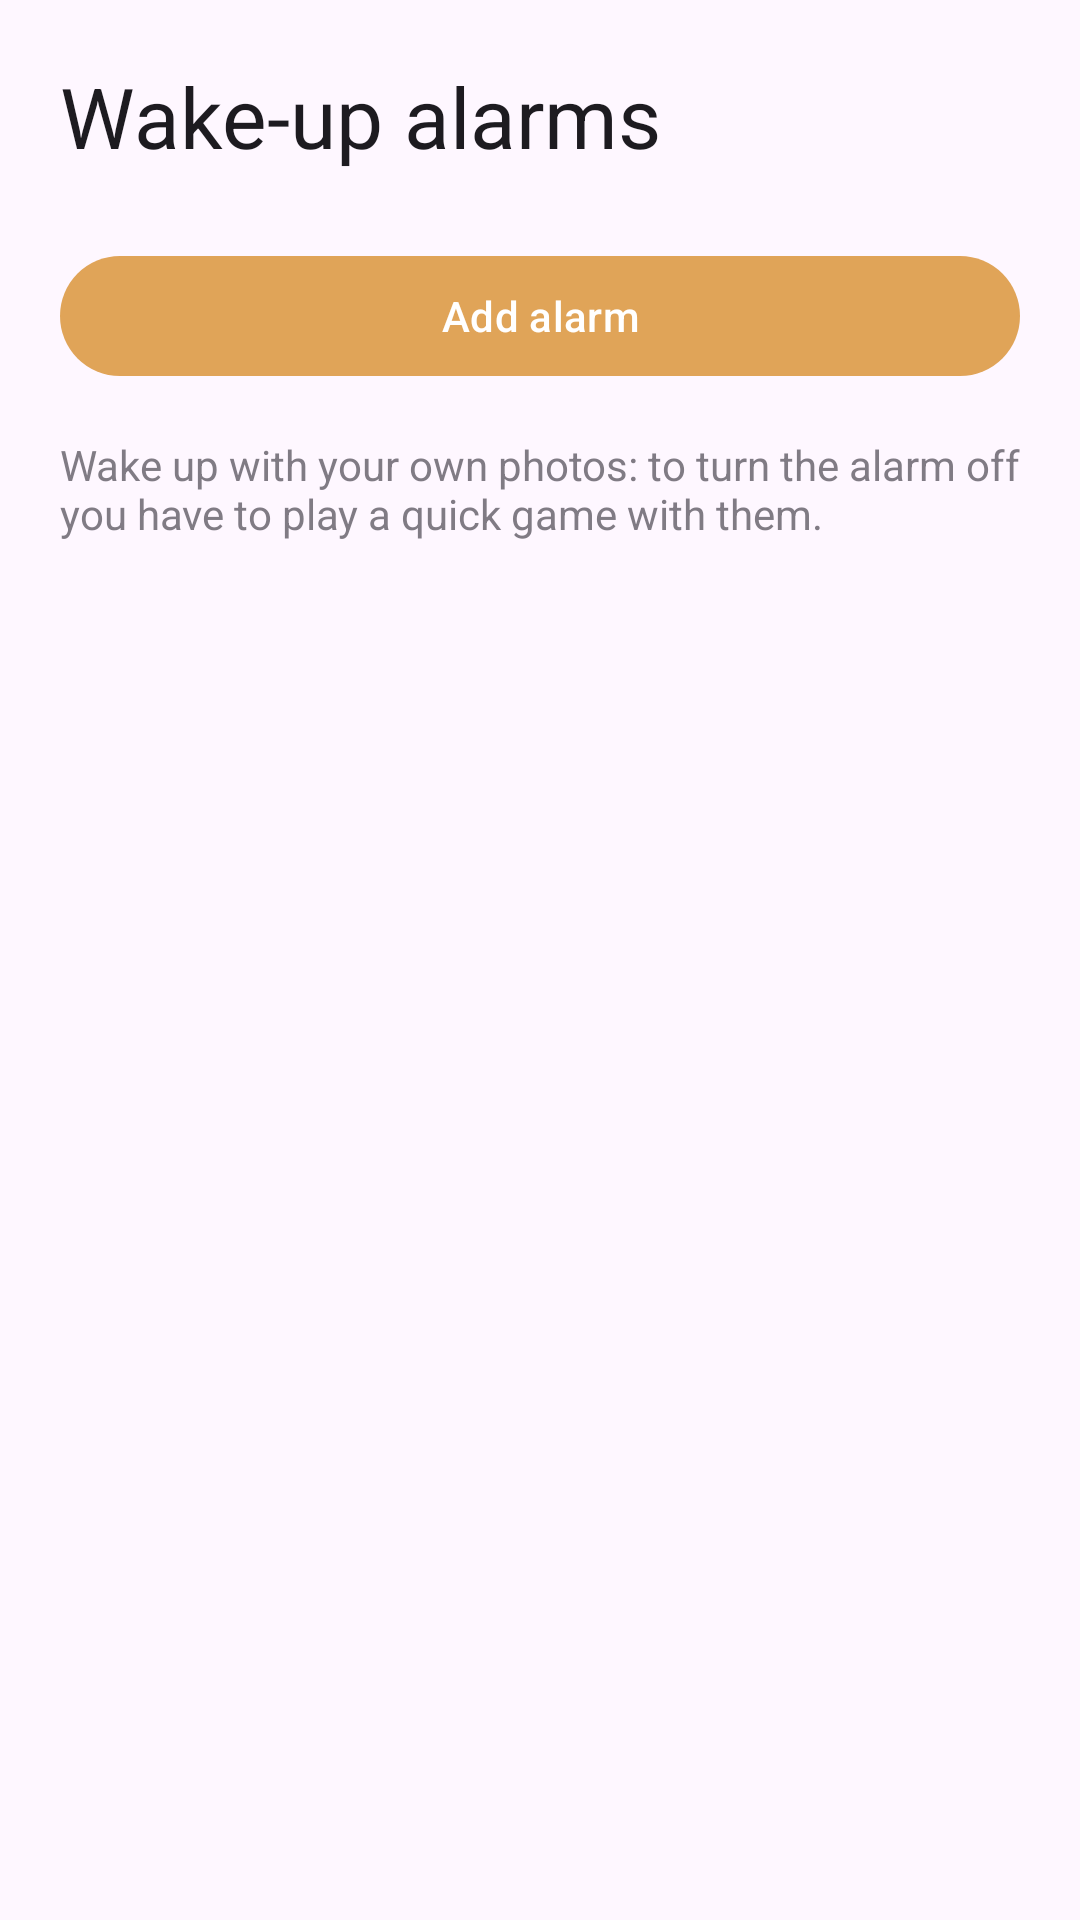

Layout XML and referenced resources for this Android screen:
<!-- AndroidManifest.xml: application theme Theme.PhotoDream -->
<!-- res/layout/activity_alarm_list.xml -->
<?xml version="1.0" encoding="utf-8"?>
<ScrollView xmlns:android="http://schemas.android.com/apk/res/android"
    android:layout_width="match_parent"
    android:layout_height="match_parent"
    android:fitsSystemWindows="true">

    <LinearLayout
        android:layout_width="match_parent"
        android:layout_height="wrap_content"
        android:orientation="vertical"
        android:padding="20dp">

        <TextView
            android:layout_width="wrap_content"
            android:layout_height="wrap_content"
            android:accessibilityHeading="true"
            android:text="@string/settings_alarms"
            android:textAppearance="?attr/textAppearanceHeadlineMedium" />

        
        <LinearLayout
            android:id="@+id/banners"
            android:layout_width="match_parent"
            android:layout_height="wrap_content"
            android:layout_marginTop="12dp"
            android:orientation="vertical" />

        <com.google.android.material.button.MaterialButton
            android:id="@+id/btn_add_alarm"
            android:layout_width="match_parent"
            android:layout_height="wrap_content"
            android:layout_marginTop="12dp"
            android:text="@string/alarm_add" />

        <TextView
            android:id="@+id/txt_empty"
            android:layout_width="match_parent"
            android:layout_height="wrap_content"
            android:layout_marginTop="16dp"
            android:alpha="0.7"
            android:text="@string/alarm_empty" />

        <LinearLayout
            android:id="@+id/alarm_rows"
            android:layout_width="match_parent"
            android:layout_height="wrap_content"
            android:layout_marginTop="8dp"
            android:orientation="vertical" />
    </LinearLayout>
</ScrollView>
<!-- resources referenced by this layout -->
<resources>
  <string name="alarm_add">Add alarm</string>
  <string name="alarm_empty">Wake up with your own photos: to turn the alarm off you have to play a quick game with them.</string>
  <string name="settings_alarms">Wake-up alarms</string>
  <style name="Theme.PhotoDream" parent="Theme.Material3.DayNight.NoActionBar">
          <item name="colorPrimary">@color/accent</item>
      </style>
  <color name="accent">#FFE0A458</color>
</resources>
